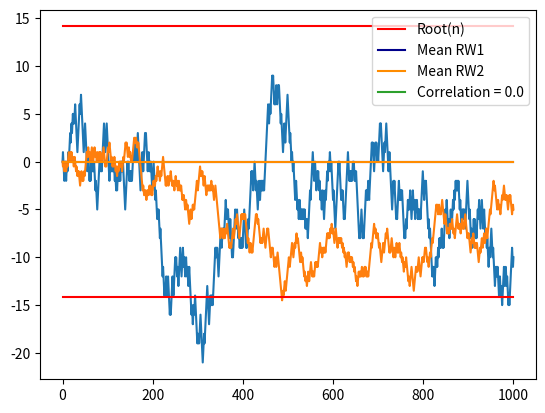

The script that saved this image:
import random
import matplotlib.pyplot as plt


class RandomWalk:
    """A position evolving step-by-step randomly.

    Public Attributes:
        - position: The net change of all steps from origin 0.0
        - theta: The probability of stepping up
        - step_up: How much to increment up by when stepping up
        - step_down: How much to increment down by when stepping down
        - path: A history of all positions, right-most being current position
    """

    position: tuple[float, float]
    theta: float
    step_up: float
    step_down: float
    path: list[tuple[float, float]]

    def __init__(self, theta: float, step_up: float, step_down: float) -> None:
        """Create a new random walk."""
        self.position = 0.0, 0.0
        self.theta = theta
        self.step_up = step_up
        self.step_down = step_down
        self.path = [(0, 0)]

    def step(self) -> None:
        """Move *one* step forward"""
        if random.random() < self.theta:
            step = self.step_up
        else:
            step = self.step_down

        new_pos = self.position[0] + 1.0, self.position[1] + step
        self.position = new_pos
        self.path.append(new_pos)

    def run(self, n: int) -> None:
        """Move <n> consecutive steps forward"""
        for i in range(n):
            self.step()

    def expectation(self) -> float:
        """Return the expected final height given
        len(self.steps) steps were taken."""
        expt = self.theta * self.step_up + (1 - self.theta) * self.step_down
        return len(self.path) * expt

    def var(self) -> float:
        """Return the variance of this random walk"""
        c1 = self.theta * (self.step_up**2) + (1 - self.theta) * (self.step_down**2)
        c2 = (self.theta * self.step_up + (1 - self.theta) * self.step_down) ** 2
        return len(self.path) * (c1 - c2)

    def std(self) -> float:
        """Return the standard deviation of this random walk"""
        return self.var() ** (1 / 2)


def cov(w1: RandomWalk, w2: RandomWalk) -> float:
    """Return the covariance between <w1> and <w2>."""
    w1_expt, w2_expt = w1.expectation(), w2.expectation()

    c1 = (w1.theta * w2.theta) * (w1.step_up * w2.step_up)
    c2 = (w1.theta * (1 - w2.theta)) * (w1.step_up * w2.step_down)
    c3 = ((1 - w1.theta) * w2.theta) * (w1.step_down * w2.step_up)
    c4 = ((1 - w1.theta) * (1 - w2.theta)) * (w1.step_down * w2.step_down)

    return (c1 + c2 + c3 + c4) - (w1_expt * w2_expt)


def corr(w1: RandomWalk, w2: RandomWalk) -> float:
    """Return the correlation between <w1> and <w2>."""
    w1_var, w2_var = w1.var(), w2.var()
    return cov(w1, w2) / ((w1_var * w2_var) ** (1 / 2))


if __name__ == "__main__":
    rw1 = RandomWalk(1 / 2, 1.0, -1.0)  # theta, step_up, step_down
    rw2 = RandomWalk(1 / 2, 0.5, -0.5)
    n = 1000  # Number of steps

    # Graphs for both Random Walks
    rw1.run(n)
    x_rw1, y_rw1 = [item[0] for item in rw1.path], [item[1] for item in rw1.path]
    plt.plot(x_rw1, y_rw1)

    rw2.run(n)
    x_rw2, y_rw2 = [item[0] for item in rw2.path], [item[1] for item in rw2.path]
    plt.plot(x_rw2, y_rw2)

    # Root and Legend
    x2 = [i for i in range(n)]
    y2 = [200 ** (1 / 2) for i in range(n)]
    y3 = [-(200 ** (1 / 2)) for i in range(n)]
    plt.plot(x2, y2, c="#FF0000", label="Root(n)")
    plt.plot(x2, y3, c="#FF0000")

    # Mean / Expectation
    expt_rw1, expt_rw2 = rw1.expectation(), rw2.expectation()
    y4_rw1 = [expt_rw1 for i in range(n)]
    plt.plot(x2, y4_rw1, c="#00008B", label="Mean RW1")
    y4_rw2 = [expt_rw2 for i in range(n)]
    plt.plot(x2, y4_rw2, c="#FF8C00", label="Mean RW2")

    # Corr
    plt.plot(0, 0, label=f"Correlation = {corr(rw1, rw2)}")

    plt.legend()
    plt.show()
